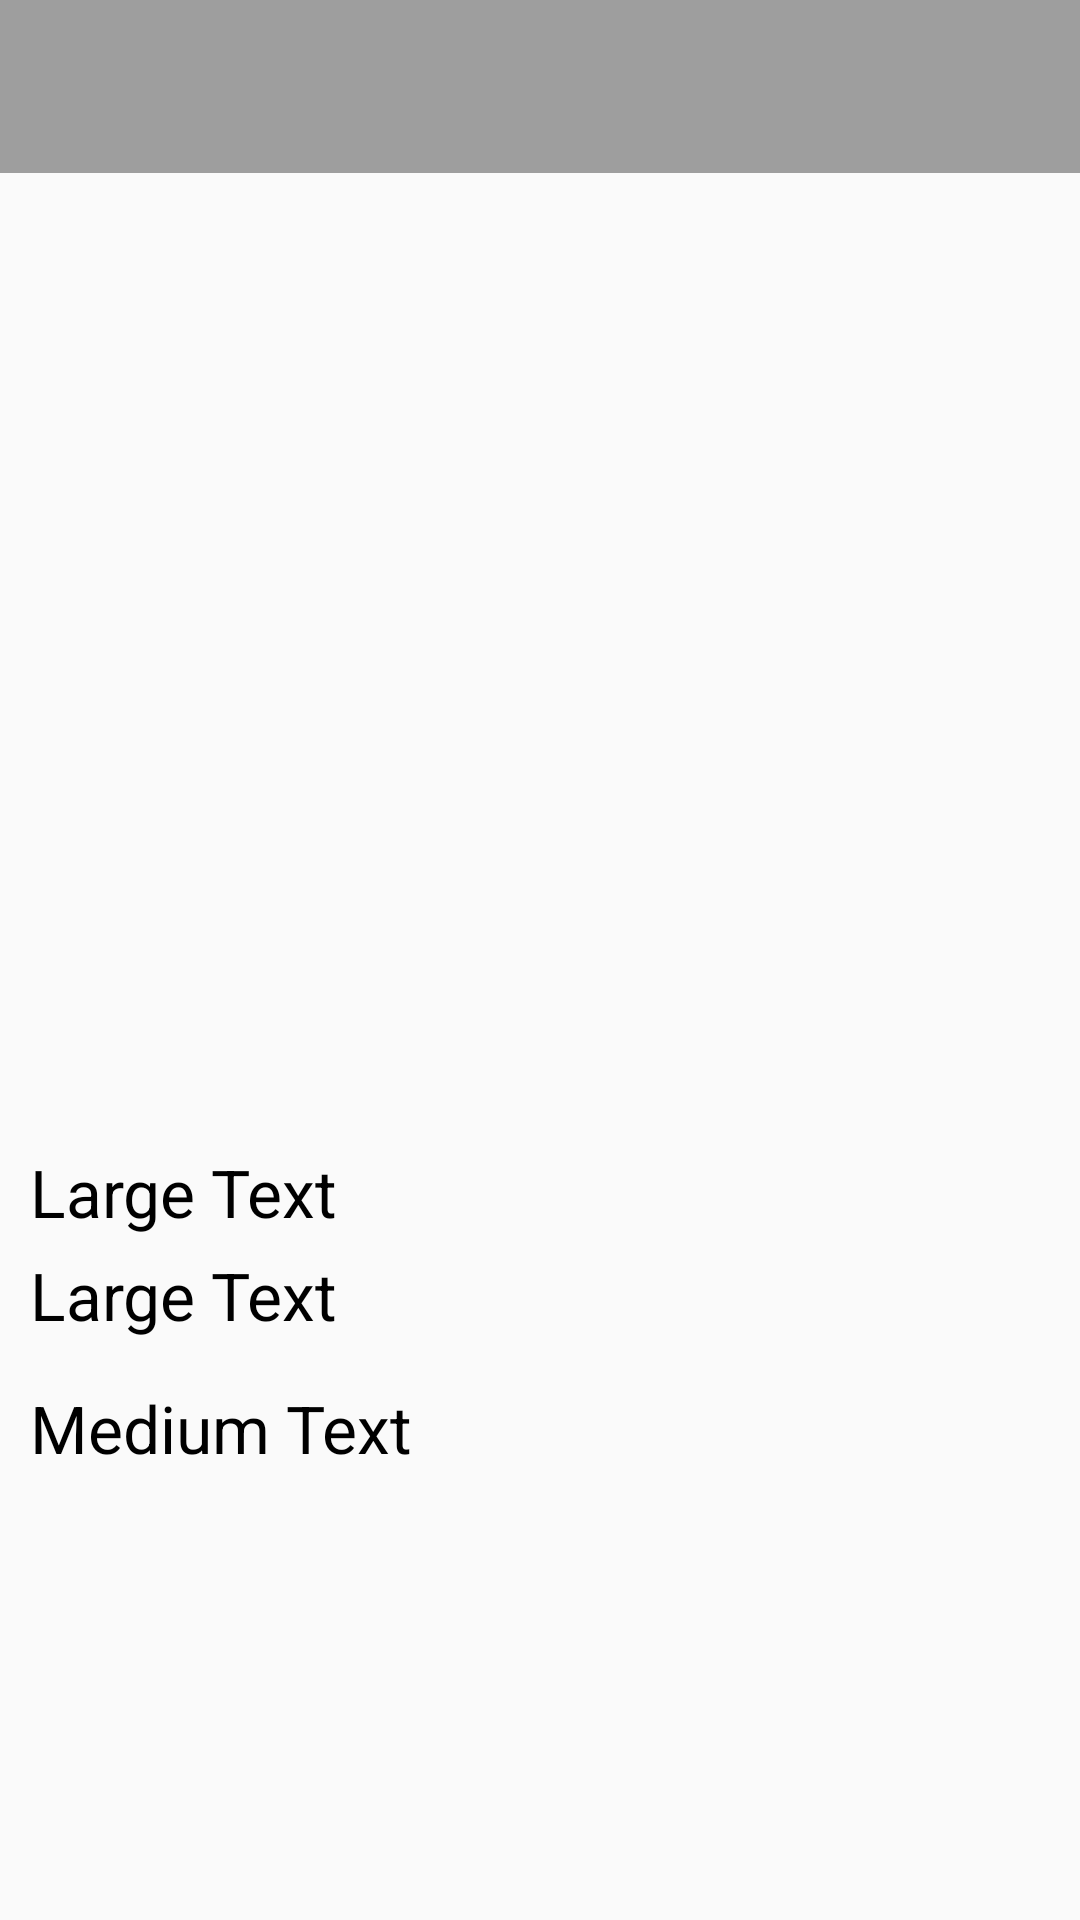

Layout XML and referenced resources for this Android screen:
<!-- AndroidManifest.xml: application theme AppTheme -->
<!-- res/layout/activity_detail.xml -->
<?xml version="1.0" encoding="utf-8"?>
<LinearLayout xmlns:android="http://schemas.android.com/apk/res/android"
    xmlns:tools="http://schemas.android.com/tools"
    android:layout_width="match_parent"
    android:layout_height="match_parent"
    android:orientation="vertical"
    android:weightSum="1"
    tools:context=".DetailActivity">

    <TextView
        android:id="@+id/movie_title"
        android:layout_width="match_parent"
        android:layout_height="wrap_content"
        android:background="@color/light_grey"
        android:paddingBottom="@dimen/passing_12"
        android:paddingLeft="@dimen/padding_8"
        android:paddingRight="@dimen/padding_8"
        android:paddingTop="@dimen/passing_12"
        android:textColor="@color/black"
        android:textSize="25sp"
        android:textStyle="bold" />

    <ScrollView
        android:layout_width="match_parent"
        android:layout_height="wrap_content">

        <LinearLayout
            android:layout_width="match_parent"
            android:layout_height="wrap_content"
            android:orientation="vertical">

                <ImageView
                    android:id="@+id/movie_poster"
                    android:layout_width="match_parent"
                    android:layout_height="@dimen/dp300_margin"
                    android:layout_marginBottom="@dimen/dp5_margin"
                    android:layout_marginTop="@dimen/margin_left"
                    android:contentDescription="@string/con_des" />

            <TextView
                android:id="@+id/release_date"
                android:layout_width="wrap_content"
                android:layout_height="wrap_content"
                android:layout_marginBottom="@dimen/dp0_margin"
                android:layout_marginLeft="@dimen/margin_left"
                android:layout_marginRight="@dimen/margin_left"
                android:layout_marginTop="@dimen/margin_left"
                android:text="@string/large_text"
                android:textAppearance="?android:attr/textAppearanceLarge"
                android:textColor="@color/black" />

            <TextView
                android:id="@+id/rating"
                android:layout_width="wrap_content"
                android:layout_height="wrap_content"
                android:layout_marginBottom="@dimen/dp5_margin"
                android:layout_marginLeft="@dimen/margin_left"
                android:layout_marginRight="@dimen/margin_left"
                android:layout_marginTop="@dimen/dp5_margin"
                android:text="@string/large_text"
                android:textAppearance="?android:attr/textAppearanceLarge"
                android:textColor="@color/black" />

            <TextView
                android:id="@+id/overview_of_movie"
                android:layout_width="wrap_content"
                android:layout_height="wrap_content"
                android:layout_marginBottom="@dimen/synopsis_bottom_margin"
                android:layout_marginLeft="@dimen/margin_left"
                android:layout_marginRight="@dimen/margin_left"
                android:layout_marginTop="@dimen/margin_left"
                android:text="@string/medium_text"
                android:textAppearance="?android:attr/textAppearanceLarge"
                android:textColor="@color/black" />

        </LinearLayout>

    </ScrollView>
    
</LinearLayout>
<!-- resources referenced by this layout -->
<resources>
  <color name="black">#000000</color>
  <color name="light_grey">#9E9E9E</color>
  <dimen name="dp0_margin">0dp</dimen>
  <dimen name="dp300_margin">300dp</dimen>
  <dimen name="dp5_margin">5dp</dimen>
  <dimen name="margin_left">10dp</dimen>
  <dimen name="padding_8">8dp</dimen>
  <dimen name="passing_12">12dp</dimen>
  <dimen name="synopsis_bottom_margin">20dp</dimen>
  <string name="con_des">null</string>
  <string name="large_text">Large Text</string>
  <string name="medium_text">Medium Text</string>
  <style name="AppTheme" parent="Theme.AppCompat.Light.DarkActionBar">
          
          <item name="colorPrimary">@color/colorPrimary</item>
          <item name="colorPrimaryDark">@color/colorPrimaryDark</item>
          <item name="colorAccent">@color/colorAccent</item>
          <item name="preferenceTheme">@style/PreferenceThemeOverlay</item>
      </style>
  <color name="colorPrimary">#3F51B5</color>
  <color name="colorPrimaryDark">#303F9F</color>
  <color name="colorAccent">#FF4081</color>
</resources>
